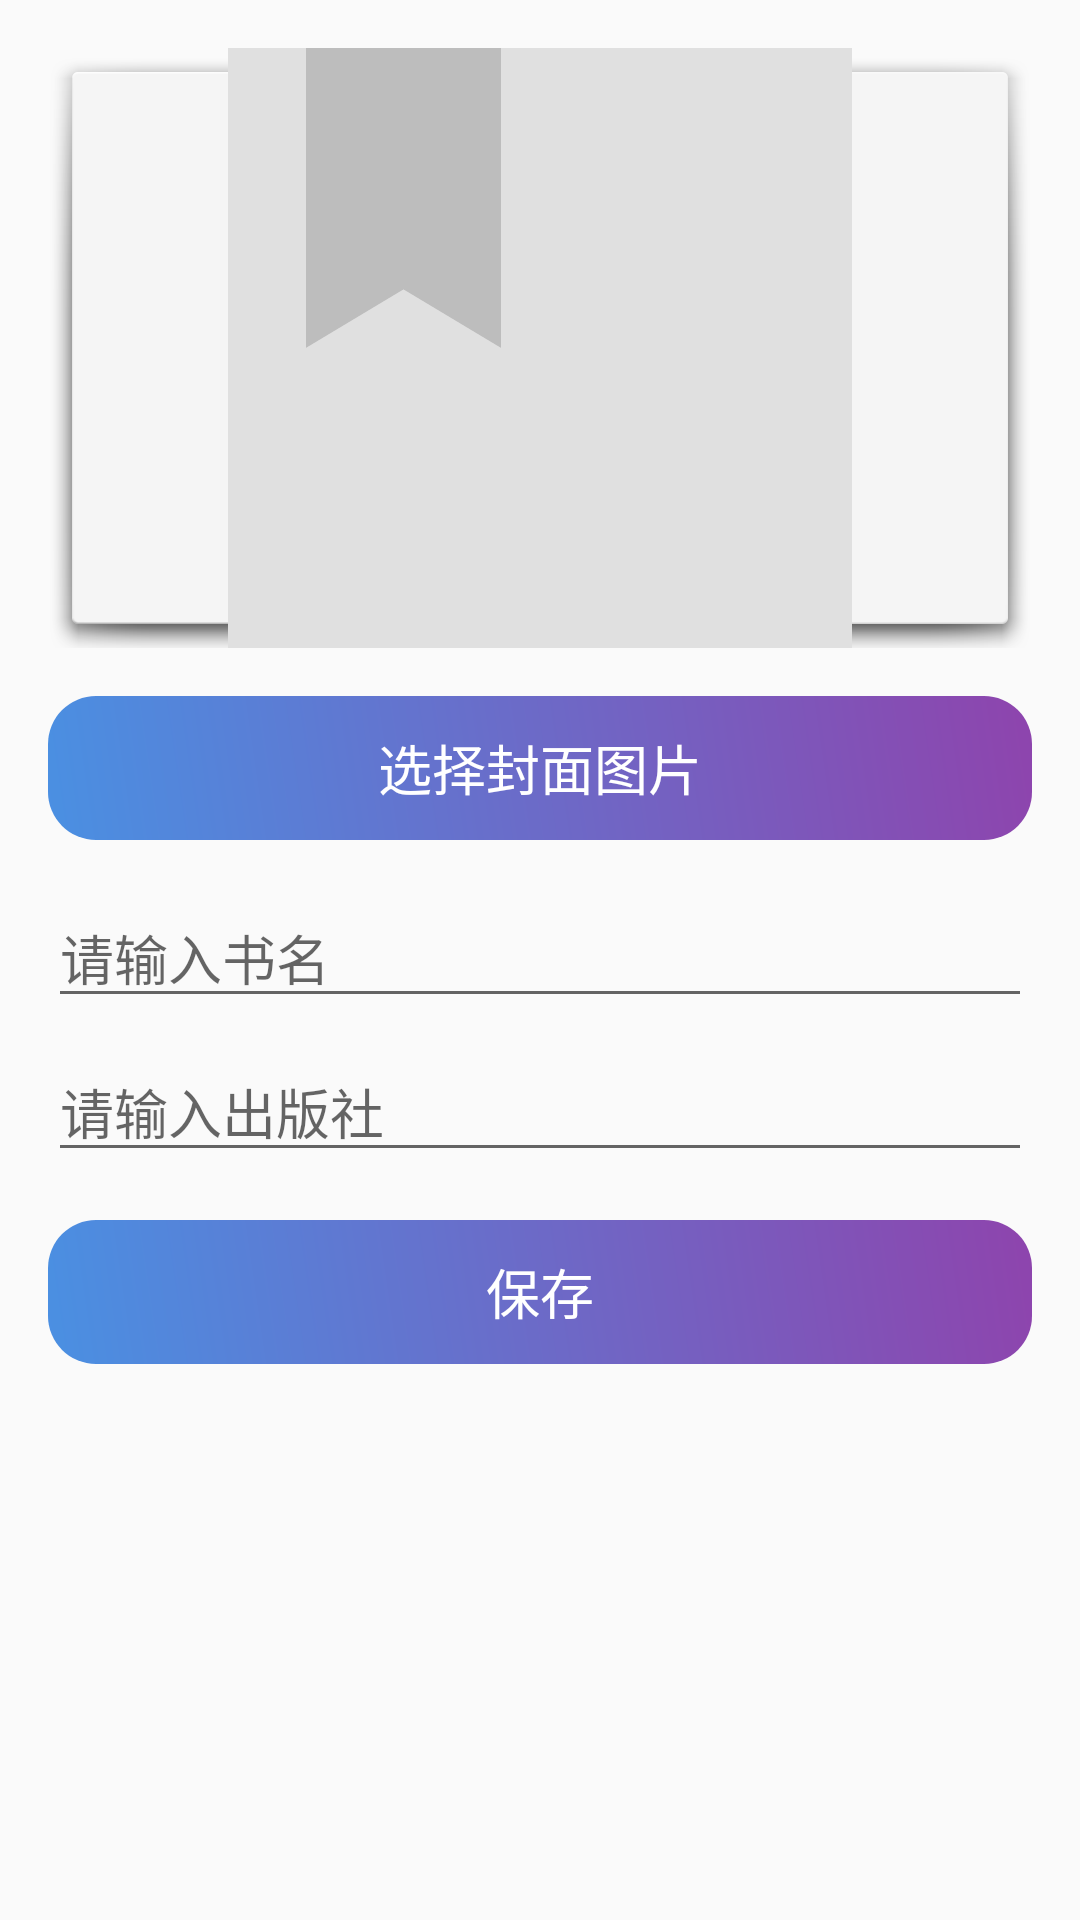

Reconstruct the res/layout file that produces this screen, plus the resources it refers to.
<!-- AndroidManifest.xml: application theme Theme.AppCompat.Light.DarkActionBar -->
<!-- res/layout/activity_add_book.xml -->
<?xml version="1.0" encoding="utf-8"?>
<ScrollView xmlns:android="http://schemas.android.com/apk/res/android"
    android:layout_width="match_parent"
    android:layout_height="match_parent"
    android:padding="16dp"
    android:background="@drawable/bg_textured">

    <LinearLayout
        android:layout_width="match_parent"
        android:layout_height="wrap_content"
        android:orientation="vertical">

        <ImageView
            android:id="@+id/iv_cover"
            android:layout_width="match_parent"
            android:layout_height="200dp"
            android:scaleType="centerCrop"
            android:background="@android:drawable/dialog_holo_light_frame"
            android:src="@drawable/ic_book_placeholder"
            android:layout_marginBottom="16dp" />

        <Button
            android:id="@+id/btn_select_cover"
            android:layout_width="match_parent"
            android:layout_height="wrap_content"
            android:text="选择封面图片"
            android:textColor="#FFFFFF"
            android:textSize="18sp"
            android:background="@drawable/custom_button"
            android:stateListAnimator="@null" /> 

        <EditText
            android:id="@+id/et_book_name"
            android:layout_width="match_parent"
            android:layout_height="wrap_content"
            android:hint="请输入书名"
            android:inputType="text"
            android:layout_marginTop="16dp" />

        <EditText
            android:id="@+id/et_publisher"
            android:layout_width="match_parent"
            android:layout_height="wrap_content"
            android:hint="请输入出版社"
            android:inputType="text"
            android:layout_marginTop="8dp" />

        <Button
            android:id="@+id/btn_save"
            android:layout_width="match_parent"
            android:layout_height="wrap_content"
            android:text="保存"
            android:layout_marginTop="16dp"
            android:textColor="#FFFFFF"
            android:textSize="18sp"
            android:background="@drawable/custom_button"
            android:stateListAnimator="@null" />

    </LinearLayout>
</ScrollView>
<!-- resources referenced by this layout -->
<resources>
  <!-- drawable bg_textured (drawable) -->
  <bitmap xmlns:android="http://schemas.android.com/apk/res/android"
      android:src="@drawable/noise_pattern"
      android:tileMode="repeat" />
  <!-- drawable custom_button (drawable) -->
  <shape xmlns:android="http://schemas.android.com/apk/res/android">
      
      <corners android:radius="16dp" />
  
      
      <gradient
          android:startColor="#4A90E2"
          android:endColor="#8E44AD"
          android:angle="45" />
  
      
      <padding
          android:bottom="4dp"
          android:top="4dp" />
  </shape>
  <!-- drawable ic_book_placeholder (drawable) -->
  <?xml version="1.0" encoding="utf-8"?>
  <vector xmlns:android="http://schemas.android.com/apk/res/android"
      android:width="24dp"
      android:height="24dp"
      android:viewportWidth="24"
      android:viewportHeight="24">
      <path
          android:fillColor="#E0E0E0"
          android:pathData="M18,2H6C4.9,2 4,2.9 4,4v16c0,1.1 0.9,2 2,2h12c1.1,0 2,-0.9 2,-2V4c0,-1.1 -0.9,-2 -2,-2zM6,4h5v8l-2.5,-1.5L6,12V4z"/>
      <path
          android:fillColor="#BDBDBD"
          android:pathData="M6,4h5v8l-2.5,-1.5L6,12z"/>
  </vector>
</resources>
